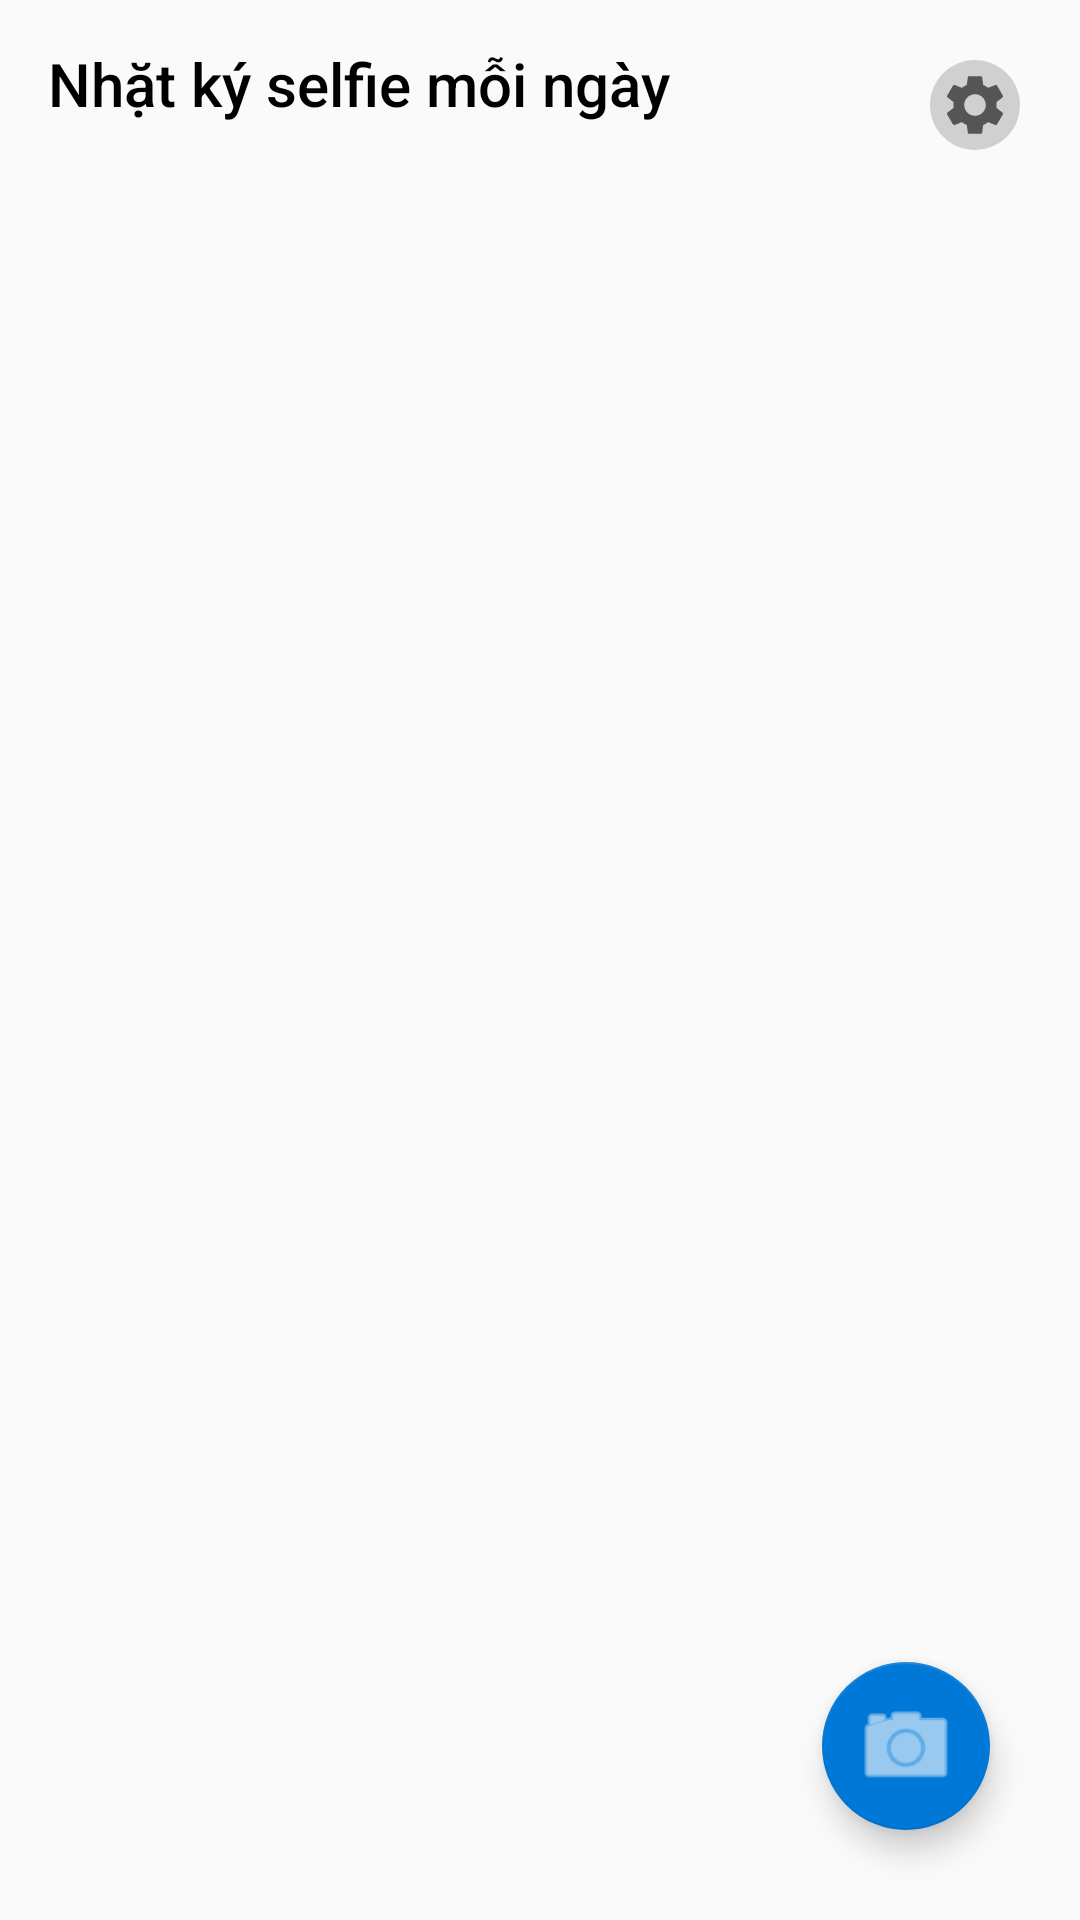

Produce the Android XML layout that renders to this screen, including the resource entries it uses.
<!-- AndroidManifest.xml: application theme Theme.BTQT_Nhom3 -->
<!-- res/layout/activity_main.xml -->
<?xml version="1.0" encoding="utf-8"?>
<androidx.constraintlayout.widget.ConstraintLayout xmlns:android="http://schemas.android.com/apk/res/android"
    android:layout_width="match_parent"
    android:layout_height="match_parent"
    xmlns:app="http://schemas.android.com/apk/res-auto"
    xmlns:tools="http://schemas.android.com/tools">

    <androidx.appcompat.widget.Toolbar
        android:layout_width="match_parent"
        android:layout_height="?attr/actionBarSize"
        app:layout_constraintTop_toTopOf="parent"
        android:id="@+id/toolbar"
        app:title="Nhặt ký selfie mỗi ngày"
        app:titleTextColor="@android:color/black">
        <ImageButton
            android:id="@+id/btnSettings"
            android:layout_width="30dp"
            android:layout_height="30dp"
            android:layout_gravity="end|center_vertical"
            android:background="@drawable/gray_round_button"
            android:src="@drawable/ic_settings"
            android:layout_margin="20dp"/>
    </androidx.appcompat.widget.Toolbar>

    <androidx.recyclerview.widget.RecyclerView
        android:id="@+id/rvSelfies"
        android:layout_width="0dp"
        android:layout_height="0dp"
        android:padding="8dp"
        app:layout_constraintBottom_toBottomOf="parent"
        app:layout_constraintEnd_toEndOf="parent"
        app:layout_constraintStart_toStartOf="parent"
        app:layout_constraintTop_toBottomOf="@id/toolbar"
        tools:listitem="@layout/item_day" />

    <com.google.android.material.floatingactionbutton.FloatingActionButton
        android:id="@+id/btnTakeSelfie"
        android:layout_width="wrap_content"
        android:layout_height="wrap_content"
        android:layout_margin="30dp"
        android:src="@android:drawable/ic_menu_camera"
        app:backgroundTint="#0078D7"
        app:layout_constraintBottom_toBottomOf="parent"
        app:layout_constraintEnd_toEndOf="parent"
        app:maxImageSize="36dp"
        app:tint="@android:color/white" />

</androidx.constraintlayout.widget.ConstraintLayout>
<!-- res/layout/item_day.xml (included above) -->
<?xml version="1.0" encoding="utf-8"?>
<LinearLayout xmlns:android="http://schemas.android.com/apk/res/android"
    android:orientation="vertical"
    android:layout_width="match_parent"
    android:layout_height="wrap_content"
    android:padding="8dp"
    xmlns:tools="http://schemas.android.com/tools">

    <TextView
        android:id="@+id/tvDay"
        android:layout_width="match_parent"
        android:layout_height="wrap_content"
        android:textSize="18sp"
        android:textStyle="bold"
        android:ellipsize="none"
        android:singleLine="false"
        android:paddingStart="5dp"
        android:paddingEnd="5dp"
        android:textColor="@color/black"/>

    <androidx.cardview.widget.CardView
        android:id="@+id/cvEmpty"
        android:layout_width="match_parent"
        android:layout_height="120dp"
        android:layout_gravity="center">
        <TextView
            android:layout_width="match_parent"
            android:layout_height="wrap_content"
            android:text="Chưa có ảnh"
            android:textSize="20sp"
            android:textStyle="bold"
            android:ellipsize="none"
            android:singleLine="false"
            android:textAlignment="center"
            android:layout_gravity="center"/>
    </androidx.cardview.widget.CardView>


    <androidx.recyclerview.widget.RecyclerView
        android:id="@+id/rvDay"
        android:layout_width="match_parent"
        android:layout_height="wrap_content"
        android:scrollbars="vertical"
        android:nestedScrollingEnabled="false"
        tools:listitem="@layout/item_selfie"/>
</LinearLayout>
<!-- res/layout/item_selfie.xml (included above) -->
<?xml version="1.0" encoding="utf-8"?>
<FrameLayout xmlns:android="http://schemas.android.com/apk/res/android"
    android:layout_width="match_parent"
    android:layout_height="150dp"
    android:layout_margin="6dp">

    <ImageView
        android:id="@+id/imgSelfie"
        android:layout_width="match_parent"
        android:layout_height="match_parent"
        android:adjustViewBounds="true"
        android:scaleType="centerCrop"
        android:background="@drawable/selfie_rounded_bg"
        android:clipToOutline="true"/>

    <View
        android:id="@+id/selectionShadow"
        android:layout_width="match_parent"
        android:layout_height="match_parent"
        android:background="#000000"
        android:alpha="0"
        android:visibility="visible" />
    <View
        android:id="@+id/selectionOverlay"
        android:layout_width="match_parent"
        android:layout_height="match_parent"
        android:background="@drawable/selected_border"
        android:visibility="gone" />
</FrameLayout>
<!-- resources referenced by this layout -->
<resources>
  <color name="black">#FF000000</color>
  <!-- drawable gray_round_button (drawable) -->
  <?xml version="1.0" encoding="utf-8"?>
  <shape xmlns:android="http://schemas.android.com/apk/res/android"
      android:shape="oval">
  
      
      <solid android:color="@color/gray" />
  
  </shape>
  <!-- drawable ic_settings (drawable) -->
  <vector xmlns:android="http://schemas.android.com/apk/res/android" android:height="24dp" android:tint="#555555" android:viewportHeight="24" android:viewportWidth="24" android:width="24dp">
        
      <path android:fillColor="@android:color/white"
          android:pathData="M19.14,12.94c0.04,-0.3 0.06,-0.61 0.06,-0.94c0,-0.32 -0.02,-0.64 -0.07,-0.94l2.03,-1.58c0.18,-0.14 0.23,-0.41 0.12,-0.61l-1.92,-3.32c-0.12,-0.22 -0.37,-0.29 -0.59,-0.22l-2.39,0.96c-0.5,-0.38 -1.03,-0.7 -1.62,-0.94L14.4,2.81c-0.04,-0.24 -0.24,-0.41 -0.48,-0.41h-3.84c-0.24,0 -0.43,0.17 -0.47,0.41L9.25,5.35C8.66,5.59 8.12,5.92 7.63,6.29L5.24,5.33c-0.22,-0.08 -0.47,0 -0.59,0.22L2.74,8.87C2.62,9.08 2.66,9.34 2.86,9.48l2.03,1.58C4.84,11.36 4.8,11.69 4.8,12s0.02,0.64 0.07,0.94l-2.03,1.58c-0.18,0.14 -0.23,0.41 -0.12,0.61l1.92,3.32c0.12,0.22 0.37,0.29 0.59,0.22l2.39,-0.96c0.5,0.38 1.03,0.7 1.62,0.94l0.36,2.54c0.05,0.24 0.24,0.41 0.48,0.41h3.84c0.24,0 0.44,-0.17 0.47,-0.41l0.36,-2.54c0.59,-0.24 1.13,-0.56 1.62,-0.94l2.39,0.96c0.22,0.08 0.47,0 0.59,-0.22l1.92,-3.32c0.12,-0.22 0.07,-0.47 -0.12,-0.61L19.14,12.94zM12,15.6c-1.98,0 -3.6,-1.62 -3.6,-3.6s1.62,-3.6 3.6,-3.6s3.6,1.62 3.6,3.6S13.98,15.6 12,15.6z"/>
      
  </vector>
  <!-- drawable selected_border (drawable) -->
  <shape xmlns:android="http://schemas.android.com/apk/res/android">
      <solid android:color="@android:color/transparent" />
      <stroke
          android:width="3dp"
          android:color="#4CAF50" />
  </shape>
  <!-- drawable selfie_rounded_bg (drawable) -->
  <?xml version="1.0" encoding="utf-8"?>
  <shape xmlns:android="http://schemas.android.com/apk/res/android"
      android:shape="rectangle">
  
      <corners android:radius="12dp" />
      <solid android:color="@android:color/transparent" />
  
  </shape>
  <style name="Theme.BTQT_Nhom3" parent="Theme.AppCompat.Light.NoActionBar" />
  <color name="gray">#36363636</color>
</resources>
